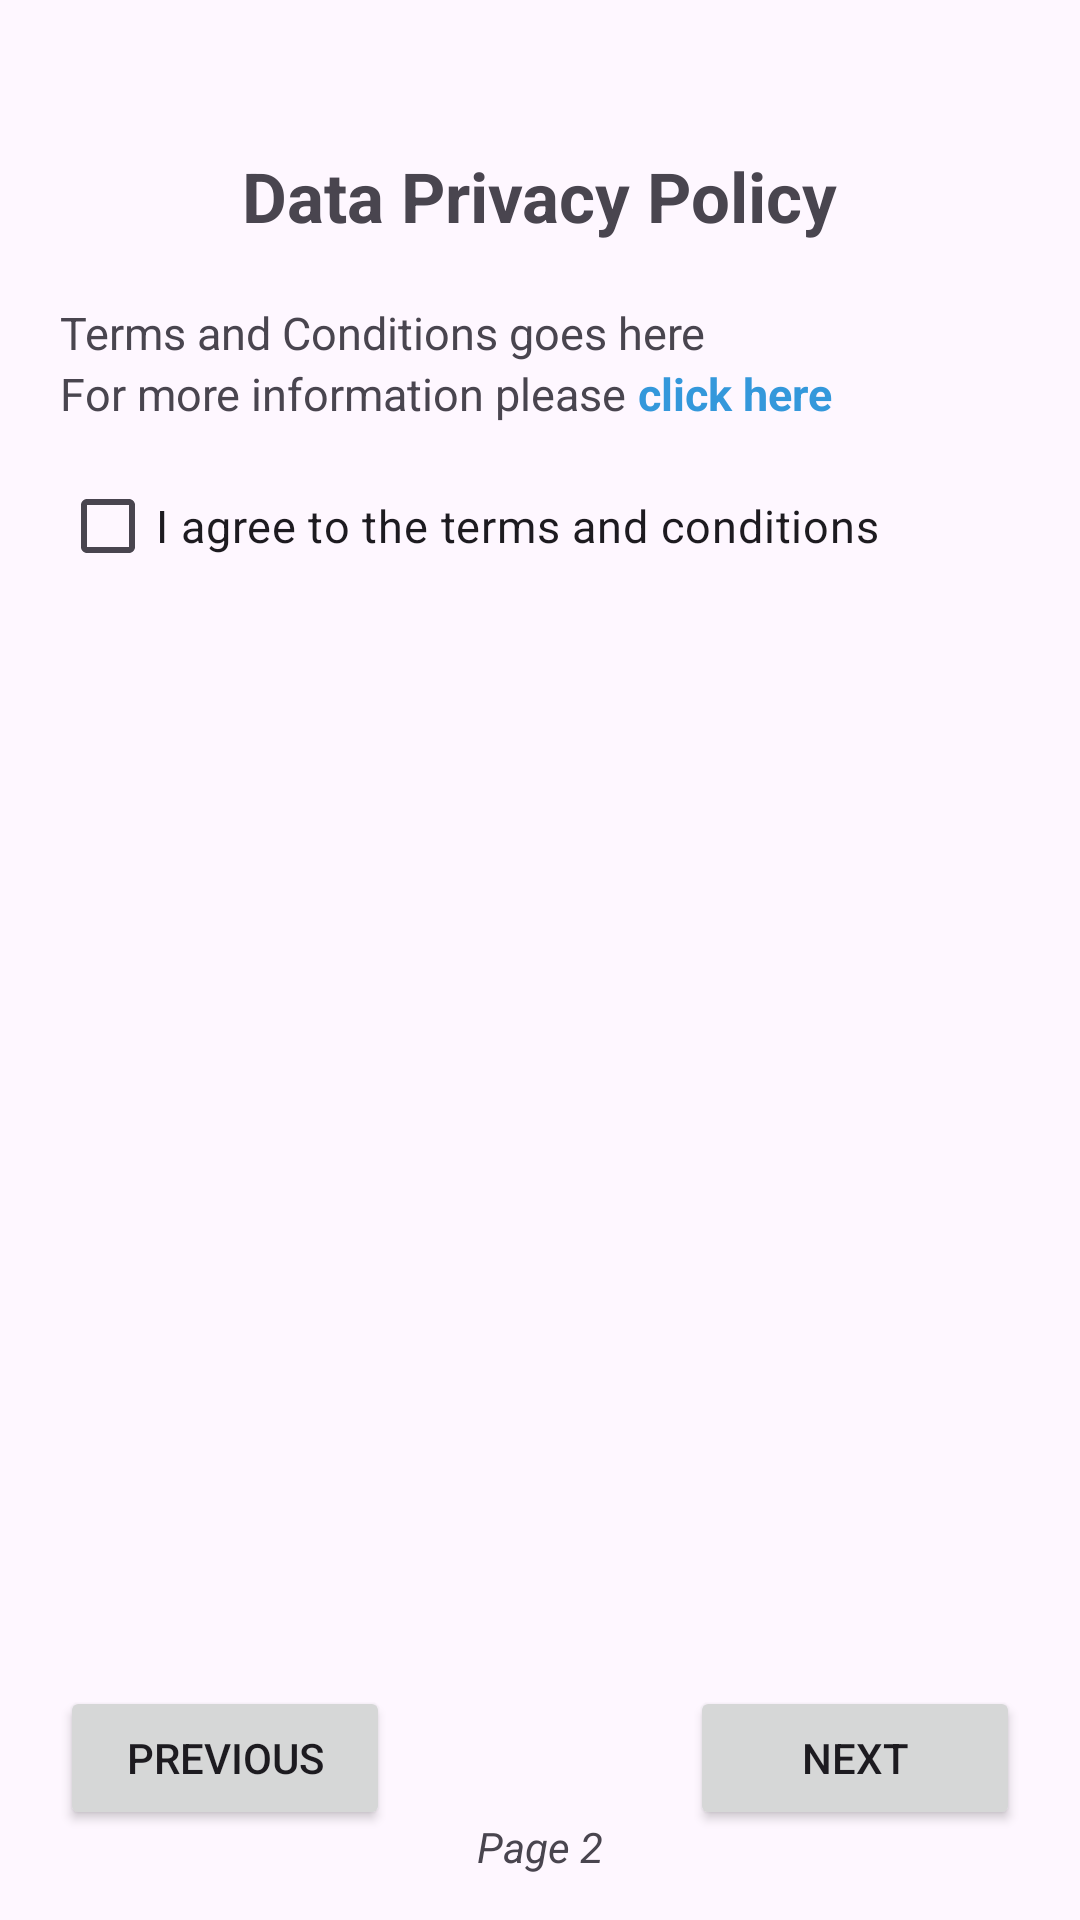

Produce the Android XML layout that renders to this screen, including the resource entries it uses.
<!-- AndroidManifest.xml: application theme Theme.MyStoryBook -->
<!-- res/layout/activity_page2.xml -->
<?xml version="1.0" encoding="utf-8"?>
<RelativeLayout xmlns:android="http://schemas.android.com/apk/res/android"
    xmlns:app="http://schemas.android.com/apk/res-auto"
    xmlns:tools="http://schemas.android.com/tools"
    android:layout_width="match_parent"
    android:layout_height="match_parent"
    tools:context=".Page2">

    <TextView
        android:id="@+id/txtDataPrivacy"
        android:layout_width="wrap_content"
        android:layout_height="wrap_content"
        android:layout_centerHorizontal="true"
        android:layout_marginTop="50dp"
        android:text="Data Privacy Policy"
        android:textSize="23sp"
        android:textStyle="bold" />

    <TextView
        android:id="@+id/txtContents"
        android:layout_width="match_parent"
        android:layout_height="wrap_content"
        android:layout_below="@+id/txtDataPrivacy"
        android:layout_marginStart="20dp"
        android:layout_marginTop="20dp"
        android:layout_marginEnd="20dp"
        android:text="Terms and Conditions goes here"
        android:textSize="15sp" />

    <TextView
        android:id="@+id/txtInformation"
        android:layout_width="wrap_content"
        android:layout_height="wrap_content"
        android:layout_below="@+id/txtContents"
        android:layout_marginStart="20dp"
        android:text="For more information please "
        android:textSize="15sp" />

    <TextView
        android:id="@+id/txtLink"
        android:layout_width="wrap_content"
        android:layout_height="wrap_content"
        android:layout_below="@+id/txtContents"
        android:layout_toEndOf="@+id/txtInformation"
        android:text="click here"
        android:textColor="#3498db"
        android:textSize="15sp"
        android:textStyle="bold" />

    <CheckBox
        android:id="@+id/checkBox"
        android:layout_width="wrap_content"
        android:layout_height="wrap_content"
        android:layout_below="@id/txtInformation"
        android:layout_marginStart="20dp"
        android:layout_marginTop="10dp"
        android:text="I agree to the terms and conditions"
        android:textSize="15sp" />

    <Button
        android:id="@+id/btnPrevious1"
        android:layout_width="110dp"
        android:layout_height="wrap_content"
        android:layout_alignParentBottom="true"
        android:layout_marginStart="20dp"
        android:layout_marginBottom="30dp"
        android:onClick="goToHomePage"
        android:text="Previous" />

    <TextView
        android:id="@+id/txtPage2"
        android:layout_width="wrap_content"
        android:layout_height="wrap_content"
        android:layout_alignParentBottom="true"
        android:layout_centerHorizontal="true"
        android:layout_marginBottom="15dp"
        android:text="Page 2"
        android:textStyle="italic" />

    <Button
        android:id="@+id/btnThirdPage"
        android:layout_width="110dp"
        android:layout_height="wrap_content"
        android:layout_alignParentEnd="true"
        android:layout_alignParentBottom="true"
        android:layout_marginEnd="20dp"
        android:layout_marginBottom="30dp"
        android:onClick="goToThirdPage"
        android:text="Next" />

</RelativeLayout>
<!-- resources referenced by this layout -->
<resources>
  <style name="Theme.MyStoryBook" parent="Base.Theme.MyStoryBook" />
  <style name="Base.Theme.MyStoryBook" parent="Theme.Material3.DayNight.NoActionBar">
          
          
      </style>
</resources>
